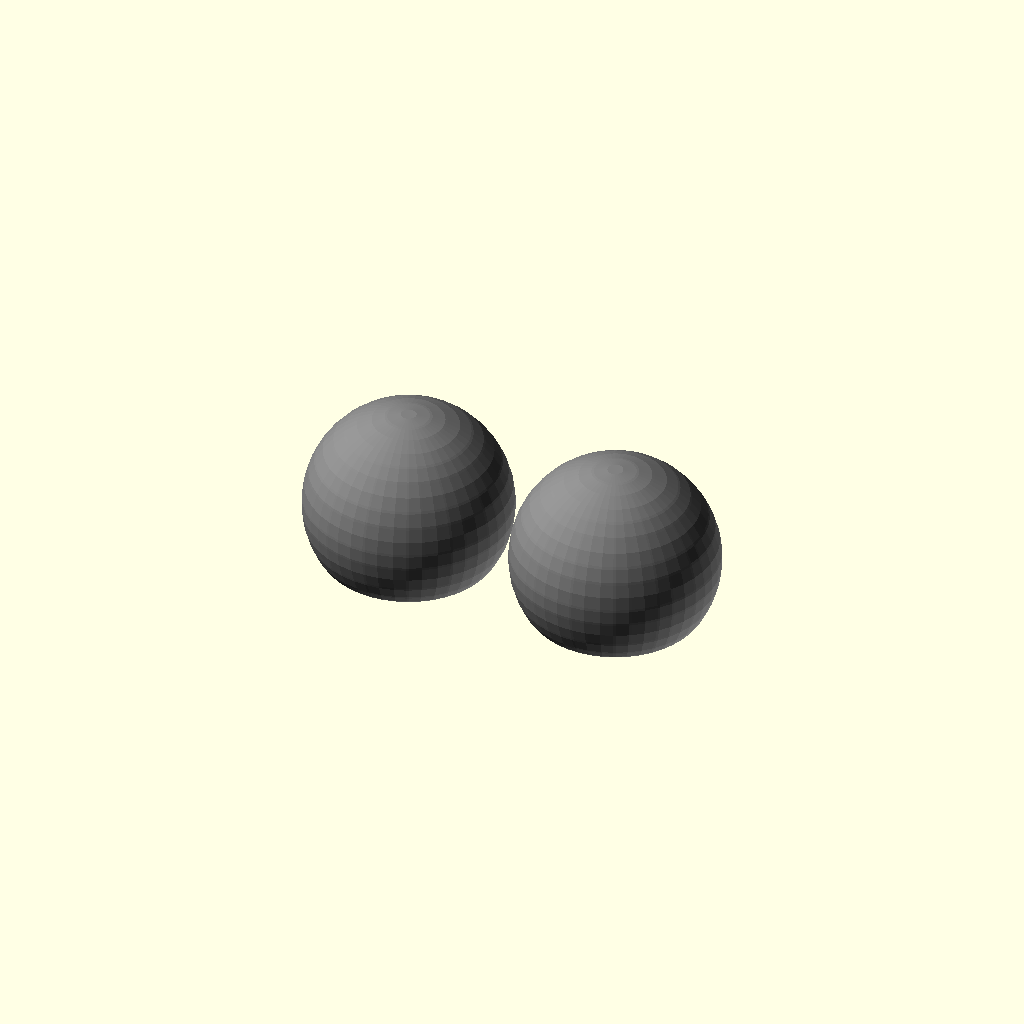
Cell 1 — every parameter at its default value.
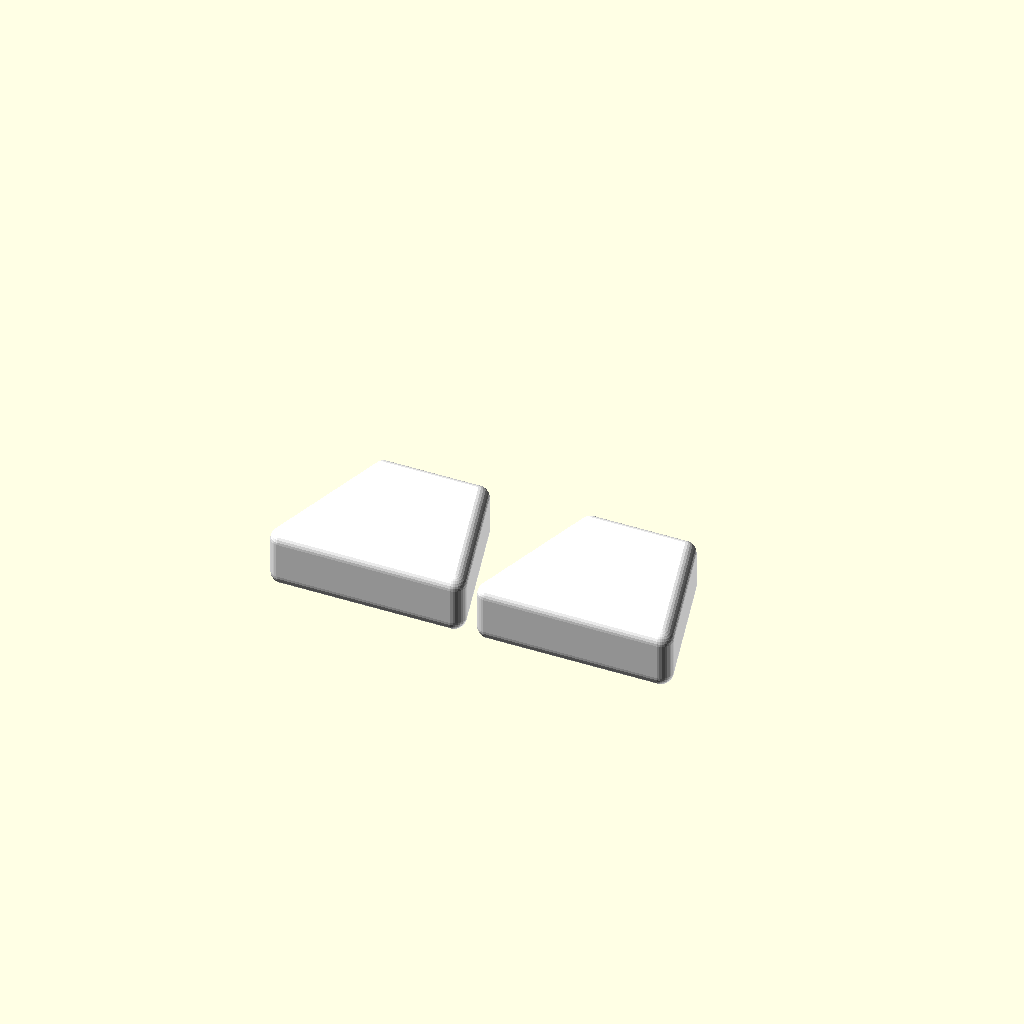
Cell 2: piece = "white flatstone" (everything else at default).
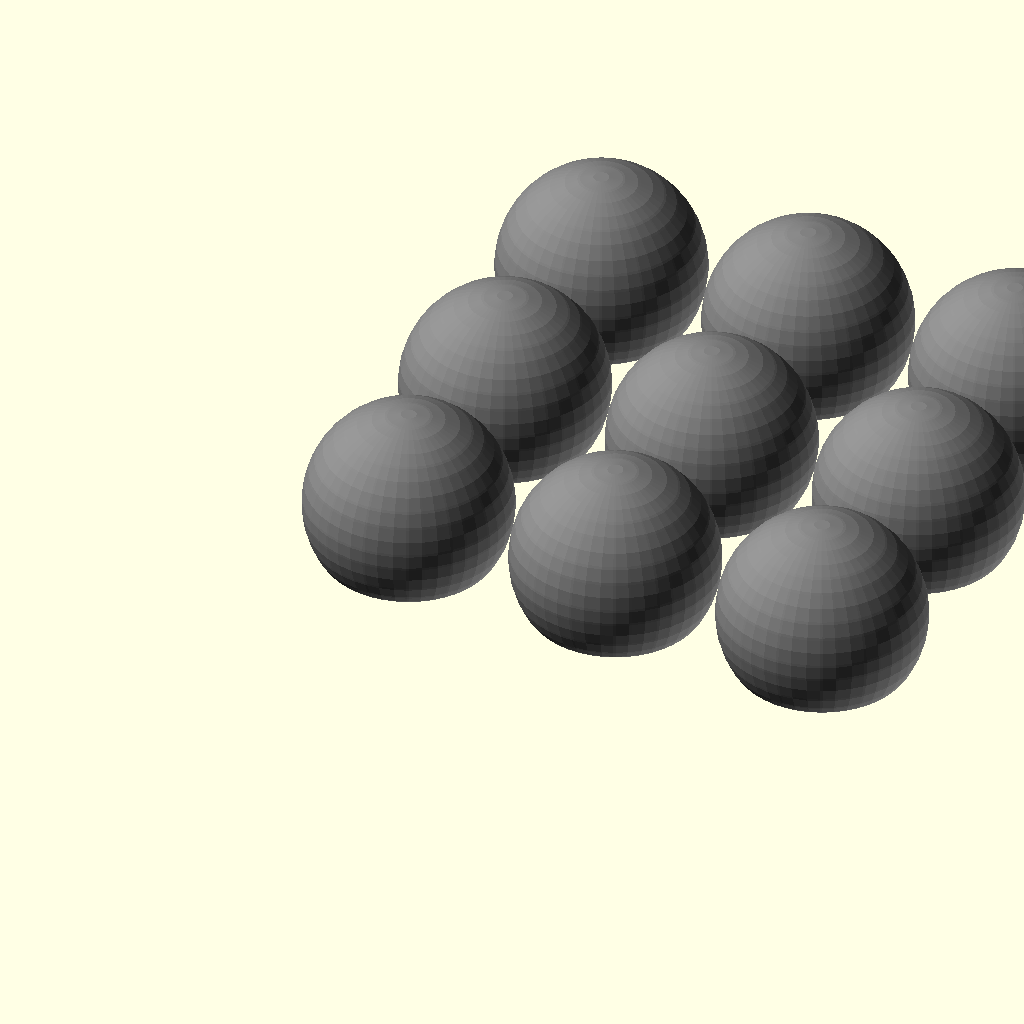
Cell 3 — print_count set to 139, the other parameters unchanged.
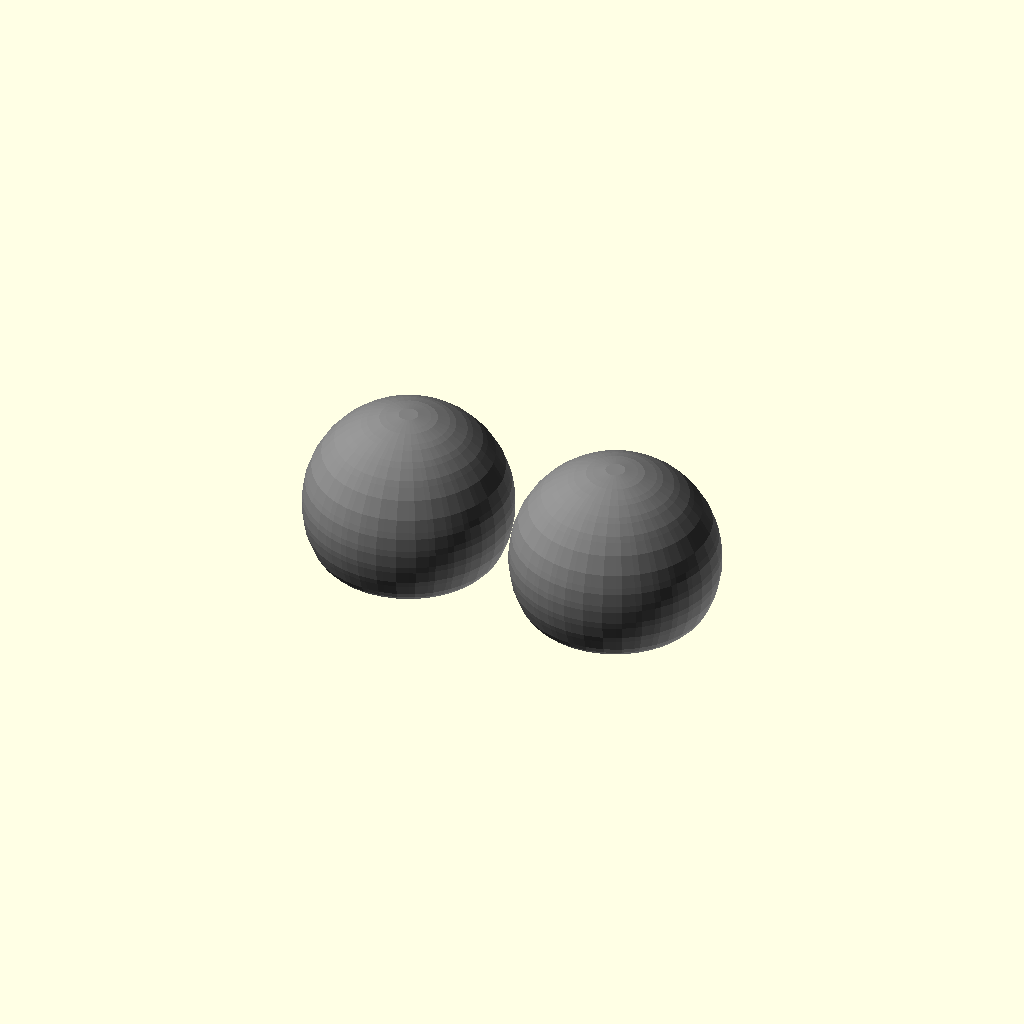
Cell 4: edge_roundness = 1 (everything else at default).
One fixed orthographic camera (rotation 55°, 0°, 25°; colour scheme Cornfield) for every cell.
Source of the model, inputs/thingiverse/files/thing-1568970/files/Tak.scad:
// choose a piece to print
piece = "black capstone"; // [white flatstone,black flatstone,white capstone,black capstone]
// the width of your print bed (x axis)
print_bed_width = 108; // [20:1000]
// the depth of your print bed (y axis)
print_bed_depth = 108; // [20:1000]
// maximum number of pieces to print
print_count = 2; // [1:139]
// if it's too high, the flatstones won't be able to stand on edge
edge_roundness = 0.4; //[0:0.01:1]



// clamp function, ensures a value is within a certain range:
// [clamp(0,[3:5]), clamp(4,[3:5]), clamp(6,[3:5])]
// results in: [3,4,5]
function clamp(val,rng) = max(rng[0],min(rng[2],val));

// measurements
in = 254/10;

// The white flatstones: a flat trapezoidal prism
module tak_white_flatstone(roundness){
  r = clamp(roundness,[0:0.99999999])*3/16*in;
  color("white") minkowski(){
    translate([0,0,r]) linear_extrude(3/8*in-2*r){
      polygon([
        [0+r, 0+r],
        [5/4*in-r, 0+r],
        [1*in-r,1*in-r],
        [1/4*in+r,1*in-r]
      ]);
    }
    sphere(d=r*2, $fs=0.25);
  }
}

// the black flatstones; a circle with a flattened edge
module tak_black_flatstone(roundness){
  r = clamp(roundness,[0:0.99999999])*3/16*in;
  color("grey") minkowski(){
    translate([0,0,r]) intersection(){
      translate([5/8*in,3/8*in,0])
        cylinder(h=3/8*in-2*r, d=5/4*in-2*r, $fa=0.25);
      translate([0,r,0]) cube([2*in,2*in,2*in]);
    }
    sphere(d=r*2, $fs=0.25);
  }
}

// the white capstones, truncated pyramid
module tak_white_capstone(roundness){
  r = clamp(roundness,[0:0.99999999])*3/16*in;
  color("white") minkowski(){
    translate([5/8*in,5/8*in,r]) rotate([0,0,45])
      cylinder(
        d1=(5/4*in-2*r)*sqrt(2),
        d2=(3/4*in-2*r)*sqrt(2),
        h=1*in-2*r, $fn=4
      );
    sphere(d=r*2, $fs=0.25);
  }
}

// the black capstones, sphere with flattened base
module tak_black_capstone(roundness){
  r = clamp(roundness,[0:0.99999999])*3/16*in;
  color("grey") minkowski(){
    intersection(){
      translate([5/8*in,5/8*in,3/8*in]) sphere(d=5/4*in-2*r, $fa=0.25);
      translate([0,0,r]) cube([2*in,2*in,2*in]);
    }
    sphere(d=r*2, $fs=0.25);
  }
}

module tak_stone(type, roundness){
  if(type=="white flatstone")
    tak_white_flatstone(roundness=roundness);
  if(type=="black flatstone")
    tak_black_flatstone(roundness=roundness);
  if(type=="white capstone")
    tak_white_capstone(roundness=roundness);
  if(type=="black capstone")
    tak_black_capstone(roundness=roundness);
}

// lay them out
for(i=[0:print_count-1]){
  wc = floor(print_bed_width/(1.25*in+2)); // how many wide we can go (x axis)
  dc = floor(print_bed_depth/(1.25*in+2)); // maximum rows deep (y axis)
  pos = [i%wc, floor(i/wc),0];// grid position for this stone (x,y)
  if(i<wc*dc)
    translate(pos*(1.25*in+2)) tak_stone(piece, edge_roundness);
}
  
  
Parameter table extracted from the source (name, type, default, range or options):
piece: string, default "black capstone", options "white flatstone", "black flatstone", "white capstone", "black capstone"
print_bed_width: number, default 108, range 20 to 1000
print_bed_depth: number, default 108, range 20 to 1000
print_count: number, default 2, range 1 to 139
edge_roundness: number, default 0.4, range 0 to 1, step 0.01
